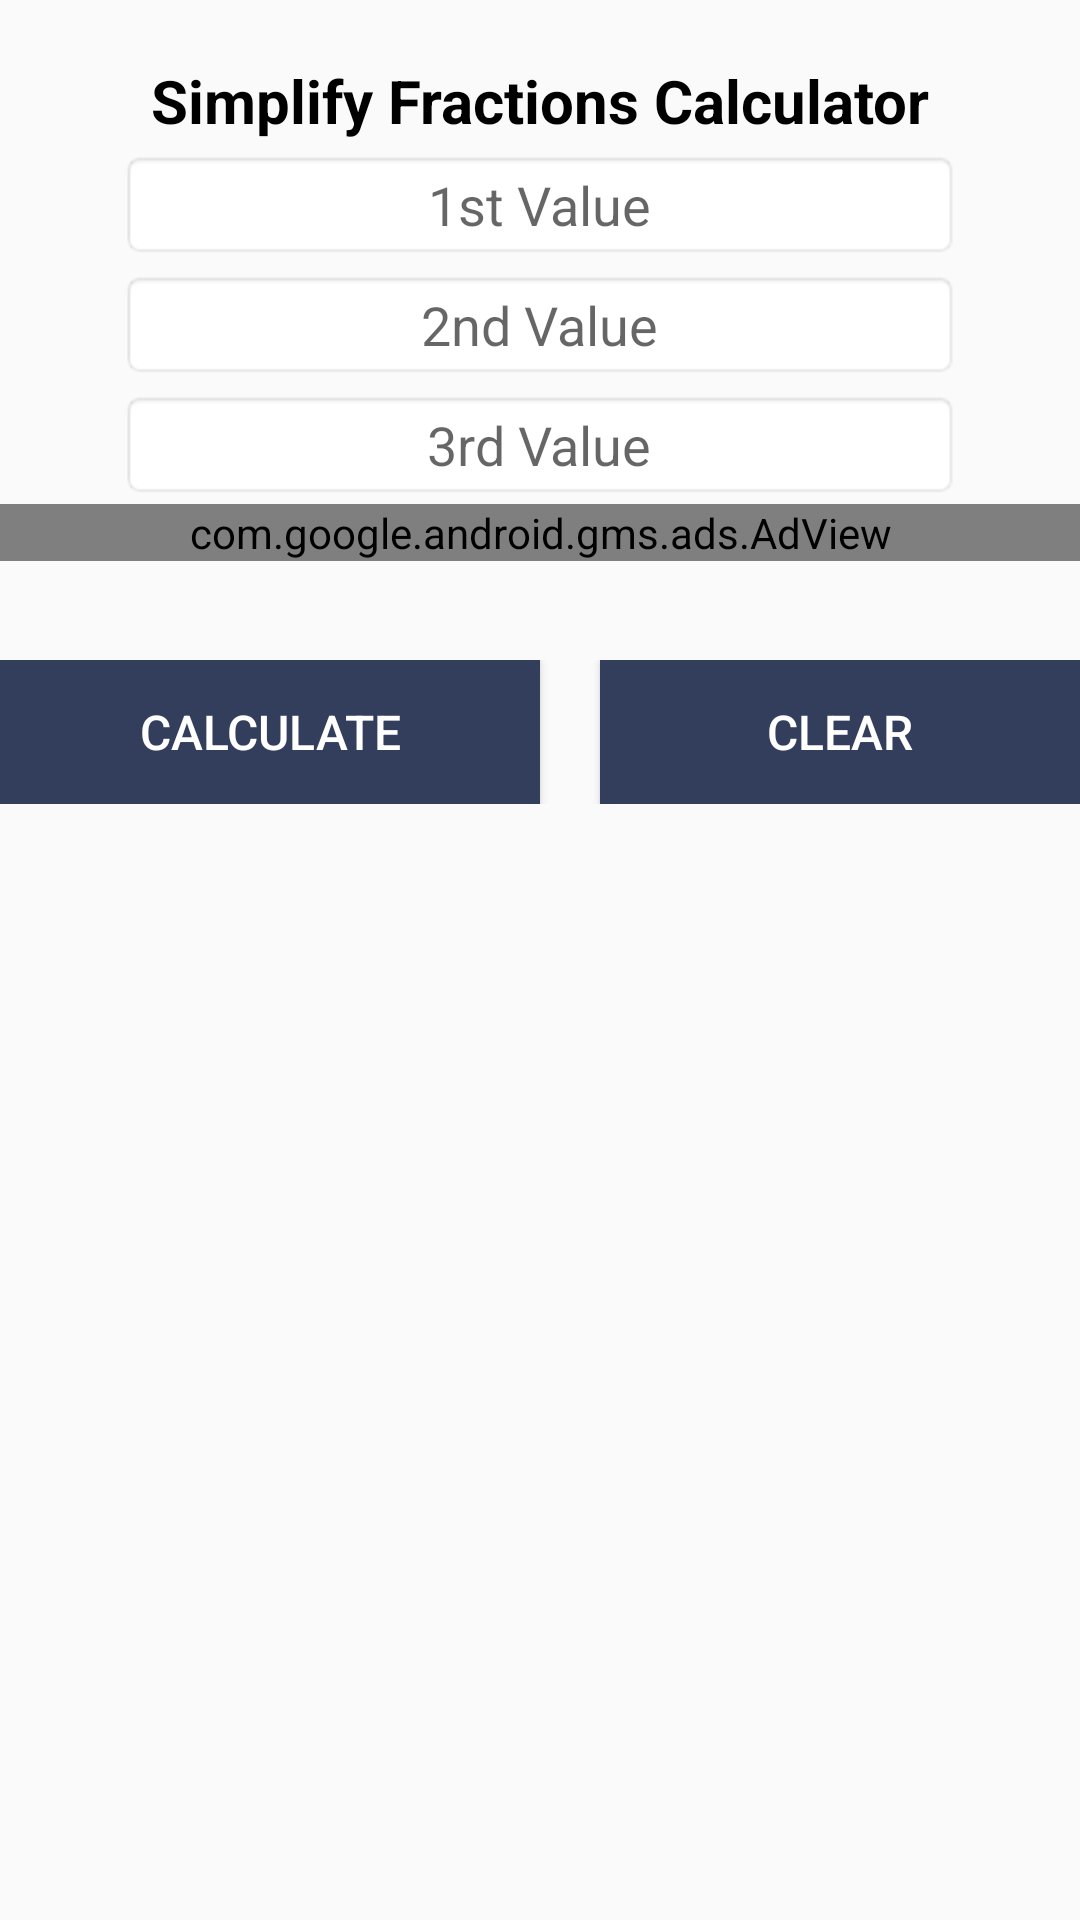

This screen was rendered from an Android layout file. Write that file and the resources it references.
<!-- AndroidManifest.xml: application theme AppTheme -->
<!-- res/layout/activity_simplify_fractions_calculator.xml -->
<?xml version="1.0" encoding="utf-8"?>
<ScrollView xmlns:android="http://schemas.android.com/apk/res/android"
    android:layout_width="fill_parent"
    android:layout_height="fill_parent"
    xmlns:ads="http://schemas.android.com/apk/res-auto">
<RelativeLayout xmlns:android="http://schemas.android.com/apk/res/android"
    xmlns:tools="http://schemas.android.com/tools"
    android:id="@+id/activity_simplify_fractions_calculator"
    android:layout_width="match_parent"
    android:layout_height="match_parent"

    tools:context="com.geniusnine.android.mathcalculators.FractionCalculator.SimplifyFractionsCalculator">
    <LinearLayout
       android:layout_marginTop="20dp"
        android:layout_width="match_parent"
        android:layout_height="wrap_content"
        android:orientation="vertical">

        <TextView
            android:text="Simplify Fractions Calculator"
            android:textSize="20dp"
            android:textColor="#000000"
            android:gravity="center"
            android:textStyle="bold"
            android:layout_width="match_parent"
            android:layout_height="wrap_content"
            android:id="@+id/textView" />
    </LinearLayout>


    <RelativeLayout
        android:layout_marginTop="40dp"
        android:layout_marginLeft="40dp"
        android:layout_marginRight="40dp"

        android:layout_width="match_parent"
        android:layout_height="wrap_content"
        android:orientation="horizontal"
        android:weightSum="3">


        <EditText
            android:background="@android:drawable/editbox_background"
            android:layout_width="match_parent"
            android:layout_height="wrap_content"
            android:inputType="numberSigned"

            android:layout_marginTop="10dp"
            android:gravity="center"
            android:hint="1st Value"
            android:id="@+id/editTextSimplifyOne"
            android:layout_weight="1" />


        <EditText
        android:layout_width="match_parent"
        android:layout_height="wrap_content"
        android:inputType="numberSigned"

        android:layout_marginTop="50dp"
            android:gravity="center"
       android:background="@android:drawable/editbox_background"
        android:hint="2nd Value"
        android:id="@+id/editTextSimplifyTwo"
        android:layout_weight="1" />

        <EditText
            android:layout_width="match_parent"
            android:background="@android:drawable/editbox_background"
            android:layout_height="wrap_content"
            android:inputType="numberSigned"
           android:gravity="center"
            android:layout_marginTop="90dp"

            android:hint="3rd Value"
            android:id="@+id/editTextSimplifyThird"
            android:layout_weight="1" />

    </RelativeLayout>
<LinearLayout
    android:layout_width="match_parent"
    android:layout_height="wrap_content"
    android:orientation="horizontal"
    android:layout_marginLeft="40dp"
    android:layout_marginRight="30dp"
    android:layout_marginTop="100dp"
    android:id="@+id/linearLayout">





</LinearLayout>

    <LinearLayout

        android:layout_width="match_parent"
        android:layout_height="wrap_content"
        android:orientation="vertical"
        android:weightSum="2">

        <EditText
            android:layout_marginTop="120dp"
            android:layout_width="match_parent"
            android:layout_height="wrap_content"
            android:inputType="numberSigned"
            android:layout_marginLeft="372dp"
            android:weightSum="1"
            android:visibility="invisible"
            android:id="@+id/editTextAnswerFirst" />
        <TextView
            android:textColor="#000000"
            android:visibility="invisible"
            android:layout_marginLeft="380dp"
            android:layout_width="match_parent"
            android:layout_height="wrap_content"
            android:id="@+id/textViewAnswerSecond"
            android:textSize="20dp"

            android:weightSum="1"
            android:layout_weight="0.22" />


    </LinearLayout>

    <TextView
        android:textColor="#000000"
        android:visibility="invisible"
    android:layout_marginTop="290dp"
        android:layout_width="match_parent"
        android:layout_height="wrap_content"
        android:id="@+id/textViewAnswerResult"
        android:textSize="20dp"
android:gravity="center"
        android:weightSum="1"
        android:layout_weight="0.22" />

    <LinearLayout
        android:layout_width="match_parent"
        android:layout_height="wrap_content"
        android:layout_below="@id/layoutvalues"
        android:id="@+id/adviews"
        android:orientation="horizontal"
        android:gravity="center"
        android:layout_marginTop="168dp"
        android:weightSum="2">

        <com.google.android.gms.ads.AdView
            android:id="@+id/adViewsimplyfraction"
            android:layout_width="fill_parent"
            android:layout_height="wrap_content"
            android:layout_centerHorizontal="true"
            android:layout_alignParentBottom="true"
            ads:adSize="SMART_BANNER"

            ads:adUnitId="@string/banner_ad_unit_id">
        </com.google.android.gms.ads.AdView>
    </LinearLayout>
    <LinearLayout
         android:gravity="center"
        android:layout_width="match_parent"
        android:layout_height="wrap_content"
        android:orientation="horizontal"
        android:weightSum="2"
        android:layout_marginTop="220dp">

        <Button
            android:text="Calculate"
            android:textColor="@android:color/background_light"
            android:background="@color/colorPrimary"
            android:layout_width="match_parent"
            android:layout_height="wrap_content"
        android:layout_weight="1"
            android:windowSoftInputMode="stateHidden"
            android:id="@+id/buttonCalci"
            android:textSize="16dp" />

        <Button
            android:text="Clear"
            android:textColor="@android:color/background_light"
            android:background="@color/colorPrimary"
            android:layout_marginLeft="20dp"
            android:layout_width="match_parent"
            android:layout_height="wrap_content"
            android:layout_weight="1"
            android:id="@+id/buttonReset"
            android:textSize="16dp" />
    </LinearLayout>

</RelativeLayout>
</ScrollView>
<!-- resources referenced by this layout -->
<resources>
  <color name="colorPrimary">#323e5b</color>
  <string name="banner_ad_unit_id">ca-app-pub-6819279779322408/7916156970</string>
  <style name="AppTheme" parent="Theme.AppCompat.Light.DarkActionBar">
          
          <item name="colorPrimary">@color/colorPrimary</item>
          <item name="colorPrimaryDark">@color/colorPrimaryDark</item>
          <item name="colorAccent">@color/colorAccent</item>
          <item name="android:alertDialogTheme">@style/Theme.AppCompat.Light.Dialog.Alert</item>
      </style>
  <color name="colorPrimaryDark">#455070</color>
  <color name="colorAccent">#455070</color>
</resources>
